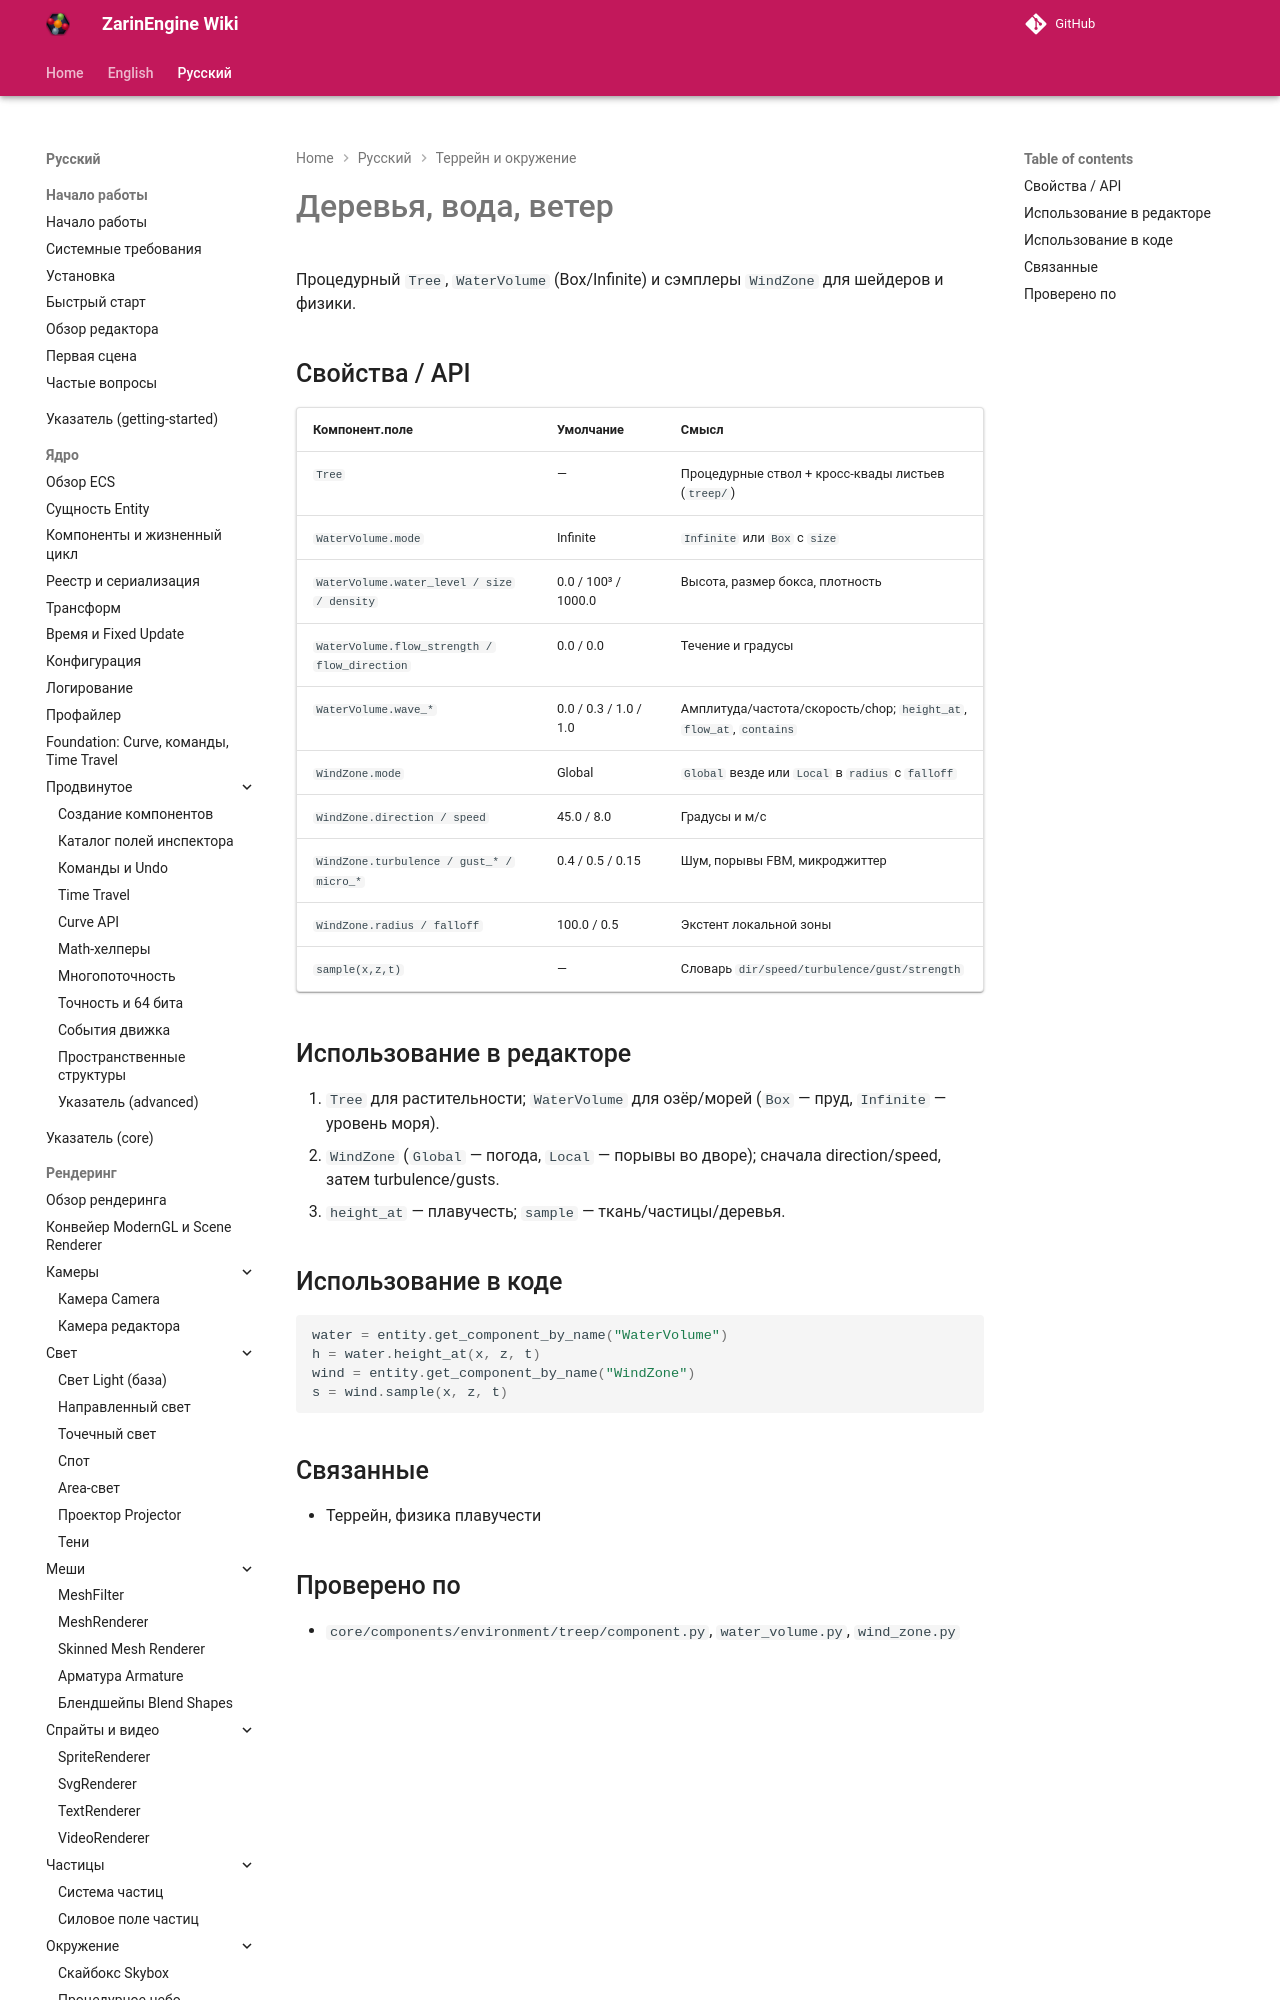

repository: EgorKonstrukt/ZarinEngineWiki · page: ru/terrain-environment/vegetation-water-wind/index.html · generator: mkdocs

# Деревья, вода, ветер

Процедурный `Tree`, `WaterVolume` (Box/Infinite) и сэмплеры `WindZone` для шейдеров и физики.

## Свойства / API

| Компонент.поле | Умолчание | Смысл |
|---|---|---|
| `Tree` | — | Процедурные ствол + кросс-квады листьев (`treep/`) |
| `WaterVolume.mode` | Infinite | `Infinite` или `Box` с `size
